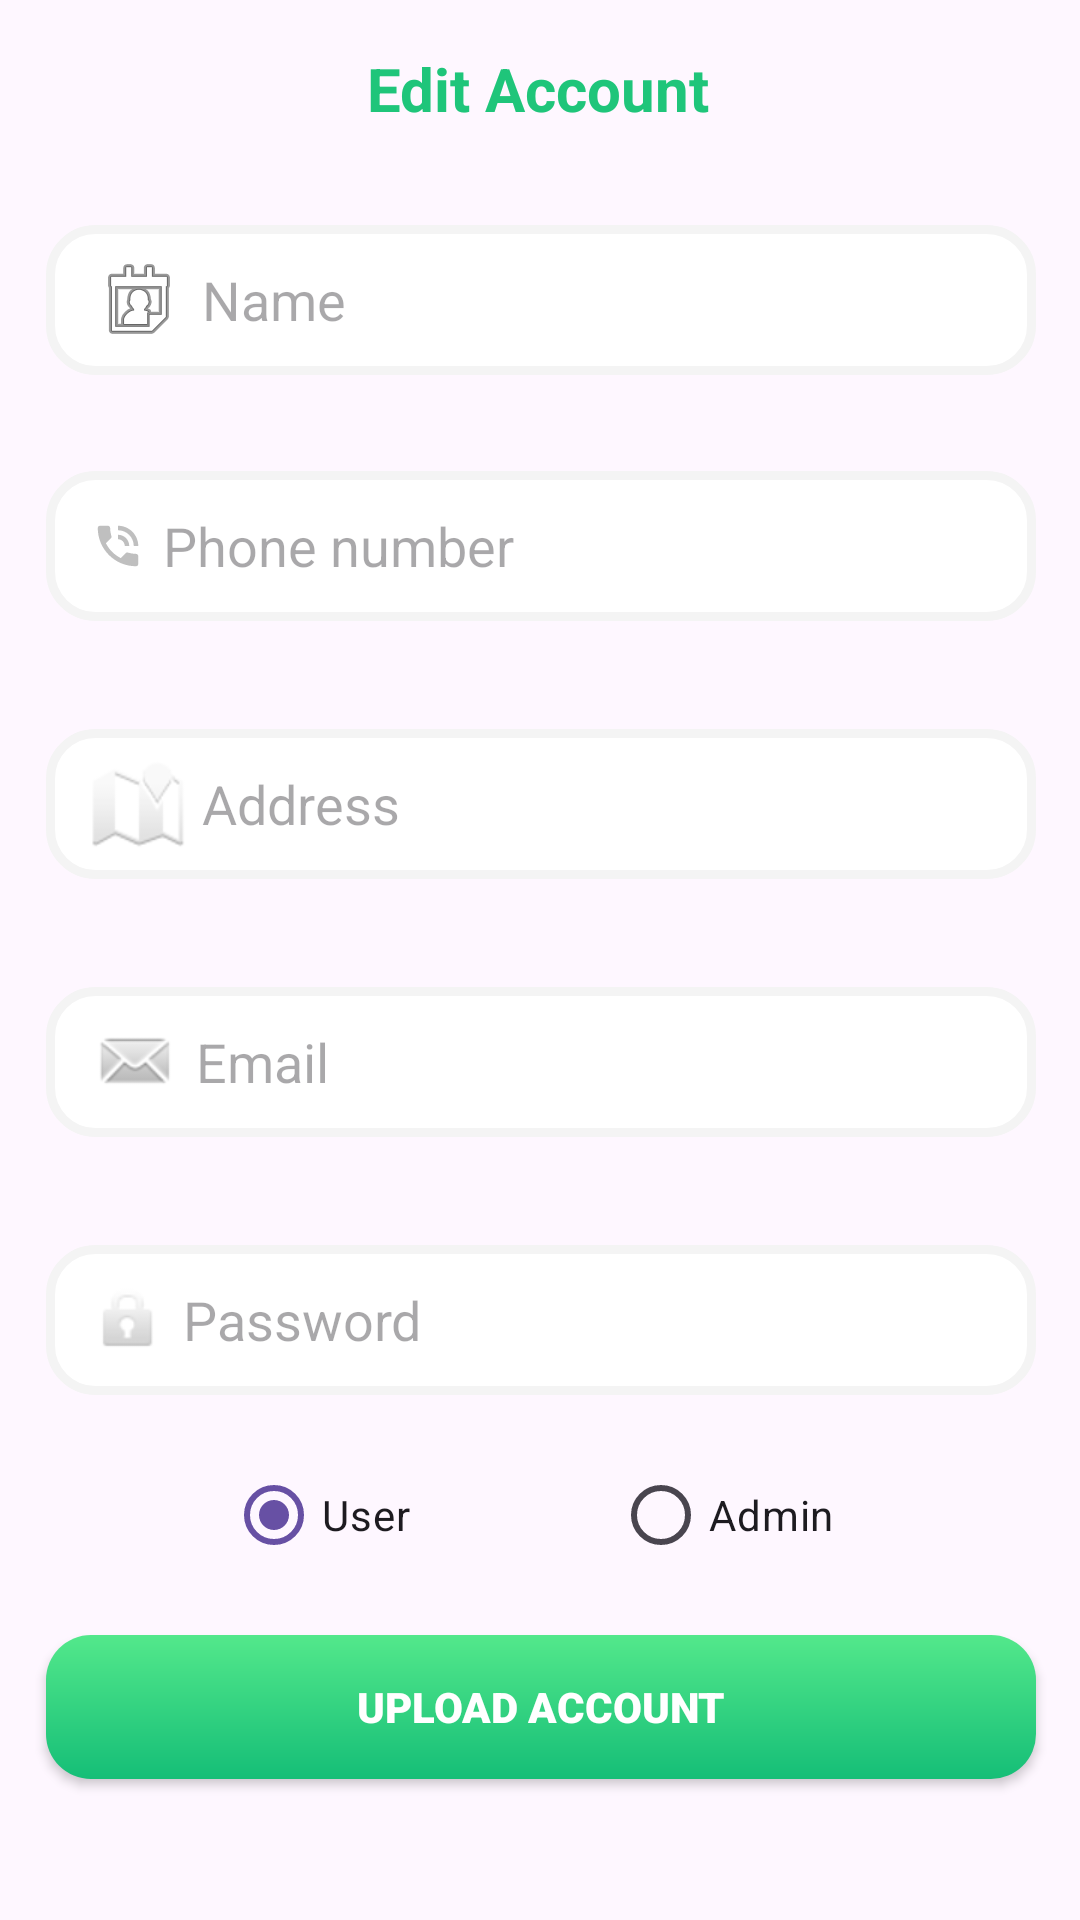

Here is an Android app screen rendered from its layout file. Give the layout XML and the strings, colors and styles it references.
<!-- AndroidManifest.xml: application theme Theme.Order_food -->
<!-- res/layout/fragment_edit_account.xml -->
<?xml version="1.0" encoding="utf-8"?>
<androidx.constraintlayout.widget.ConstraintLayout xmlns:android="http://schemas.android.com/apk/res/android"
    xmlns:app="http://schemas.android.com/apk/res-auto"
    xmlns:tools="http://schemas.android.com/tools"
    android:layout_width="match_parent"
    android:layout_height="match_parent"
    android:elevation="10dp"
    tools:context=".adminFragment.EditAccoutFragment">

    <RadioGroup
        android:id="@+id/ra_role_update"
        android:layout_width="wrap_content"
        android:layout_height="wrap_content"
        android:layout_marginLeft="50dp"
        android:orientation="horizontal"
        app:layout_constraintStart_toStartOf="parent"
        app:layout_constraintTop_toBottomOf="@+id/textView5">

    </RadioGroup>

    <EditText
        android:id="@+id/edt_account_phone_update"
        android:layout_width="330dp"
        android:layout_height="50dp"
        android:layout_marginTop="32dp"
        android:background="@drawable/inputfield"
        android:drawableLeft="@android:drawable/stat_sys_speakerphone"
        android:drawablePadding="6dp"
        android:drawableTint="#BFBFBF"
        android:ems="10"
        android:enabled="false"
        android:hint="Phone number"
        android:inputType="number"
        android:paddingLeft="15dp"
        app:layout_constraintEnd_toEndOf="@+id/edt_account_name_update"
        app:layout_constraintHorizontal_bias="0.0"
        app:layout_constraintStart_toStartOf="@+id/edt_account_name_update"
        app:layout_constraintTop_toBottomOf="@+id/edt_account_name_update" />


    <EditText
        android:id="@+id/edt_account_address_update"
        android:layout_width="330dp"
        android:layout_height="50dp"
        android:layout_marginTop="36dp"
        android:background="@drawable/inputfield"
        android:drawableLeft="@android:drawable/ic_dialog_map"
        android:drawablePadding="5dp"
        android:ems="10"
        android:enabled="false"
        android:hint="Address"
        android:inputType="text"
        android:paddingLeft="15dp"
        app:layout_constraintEnd_toEndOf="@+id/edt_account_phone_update"
        app:layout_constraintHorizontal_bias="1.0"
        app:layout_constraintStart_toStartOf="@+id/edt_account_phone_update"
        app:layout_constraintTop_toBottomOf="@+id/edt_account_phone_update" />


    <EditText
        android:id="@+id/edt_account_name_update"
        android:layout_width="330dp"
        android:layout_height="50dp"
        android:layout_marginTop="32dp"
        android:background="@drawable/inputfield"
        android:drawableLeft="@android:drawable/ic_menu_my_calendar"
        android:drawablePadding="5dp"
        android:ems="10"
        android:enabled="false"
        android:hint="Name"
        android:inputType="text"
        android:paddingLeft="15dp"
        app:layout_constraintEnd_toEndOf="@+id/textView5"
        app:layout_constraintHorizontal_bias="0.497"
        app:layout_constraintStart_toStartOf="@+id/textView5"
        app:layout_constraintTop_toBottomOf="@+id/textView5" />

    <ImageButton
        android:id="@+id/buttonBackToAccountList"
        android:layout_width="32dp"
        android:layout_height="32dp"
        android:layout_marginStart="16dp"
        android:layout_marginTop="16dp"
        android:background="?attr/selectableItemBackground"
        android:contentDescription="Back to Accout Management"
        android:src="@drawable/previous"
        app:layout_constraintStart_toStartOf="parent"
        app:layout_constraintTop_toTopOf="parent" />

    <EditText
        android:id="@+id/edt_account_email_update"
        android:layout_width="330dp"
        android:layout_height="50dp"
        android:layout_marginTop="36dp"
        android:background="@drawable/inputfield"
        android:drawableLeft="@android:drawable/sym_action_email"
        android:drawablePadding="5dp"
        android:ems="10"
        android:enabled="false"
        android:hint="Email"
        android:inputType="textEmailAddress"
        android:paddingLeft="15dp"
        app:layout_constraintEnd_toEndOf="@+id/edt_account_address_update"
        app:layout_constraintHorizontal_bias="0.0"
        app:layout_constraintStart_toStartOf="@+id/edt_account_address_update"
        app:layout_constraintTop_toBottomOf="@+id/edt_account_address_update" />

    <TextView
        android:id="@+id/textView5"
        android:layout_width="wrap_content"
        android:layout_height="wrap_content"
        android:layout_marginTop="16dp"
        android:text="Edit Account"
        android:textColor="@color/textColor"
        android:textSize="20sp"
        android:textStyle="bold"
        app:layout_constraintEnd_toEndOf="parent"
        app:layout_constraintHorizontal_bias="0.498"
        app:layout_constraintStart_toStartOf="parent"
        app:layout_constraintTop_toTopOf="parent" />

    <EditText
        android:id="@+id/edt_account_password_update"
        android:layout_width="330dp"
        android:layout_height="50dp"
        android:layout_marginTop="36dp"
        android:background="@drawable/inputfield"
        android:drawableLeft="@android:drawable/ic_lock_idle_lock"
        android:drawablePadding="5dp"
        android:ems="10"
        android:enabled="false"
        android:hint="Password"
        android:inputType="text"
        android:paddingLeft="15dp"
        app:layout_constraintEnd_toEndOf="@+id/edt_account_email_update"
        app:layout_constraintHorizontal_bias="0.0"
        app:layout_constraintStart_toStartOf="@+id/edt_account_email_update"
        app:layout_constraintTop_toBottomOf="@+id/edt_account_email_update" />


    <androidx.appcompat.widget.AppCompatButton
        android:id="@+id/btn_update_account"
        android:layout_width="330dp"
        android:layout_height="wrap_content"
        android:layout_marginTop="16dp"
        android:background="@drawable/greenbuttongradient"
        android:fontFamily="sans-serif-black"
        android:text="Upload account"
        android:textColor="@color/white"
        app:layout_constraintEnd_toEndOf="@+id/edt_account_password_update"
        app:layout_constraintHorizontal_bias="0.675"
        app:layout_constraintStart_toStartOf="@+id/edt_account_password_update"
        app:layout_constraintTop_toBottomOf="@+id/ra_role_user_update" />

    <RadioButton
        android:id="@+id/ra_role_user_update"
        android:layout_width="wrap_content"
        android:layout_height="wrap_content"
        android:layout_marginStart="60dp"
        android:layout_marginTop="16dp"
        android:checked="true"
        android:text="User"
        app:layout_constraintStart_toStartOf="@+id/edt_account_password_update"
        app:layout_constraintTop_toBottomOf="@+id/edt_account_password_update" />

    <RadioButton
        android:id="@+id/ra_role_admin_update"
        android:layout_width="wrap_content"
        android:layout_height="wrap_content"
        android:text="Admin"
        app:layout_constraintEnd_toEndOf="@+id/edt_account_password_update"
        app:layout_constraintStart_toEndOf="@+id/ra_role_user_update"
        app:layout_constraintTop_toTopOf="@+id/ra_role_user_update" />


</androidx.constraintlayout.widget.ConstraintLayout>
<!-- resources referenced by this layout -->
<resources>
  <color name="textColor">#1FC57A</color>
  <color name="white">#FFFFFFFF</color>
  <!-- drawable greenbuttongradient (drawable) -->
  <?xml version="1.0" encoding="utf-8"?>
  <shape xmlns:android="http://schemas.android.com/apk/res/android">
  <gradient android:angle="-45" android:startColor="#53e88b" android:endColor="#15be77" />
      <corners android:radius="15dp" />
  </shape>
  <!-- drawable inputfield (drawable) -->
  <?xml version="1.0" encoding="utf-8"?>
  <shape xmlns:android="http://schemas.android.com/apk/res/android">
  <solid android:color="@color/white" />
      <corners android:radius="15dp" />
      <stroke android:color="#f4f4f4" android:width="3dp"/>
  </shape>
  <style name="Theme.Order_food" parent="Base.Theme.Order_food" />
  <style name="Base.Theme.Order_food" parent="Theme.Material3.DayNight.NoActionBar">
          
          
      </style>
</resources>
